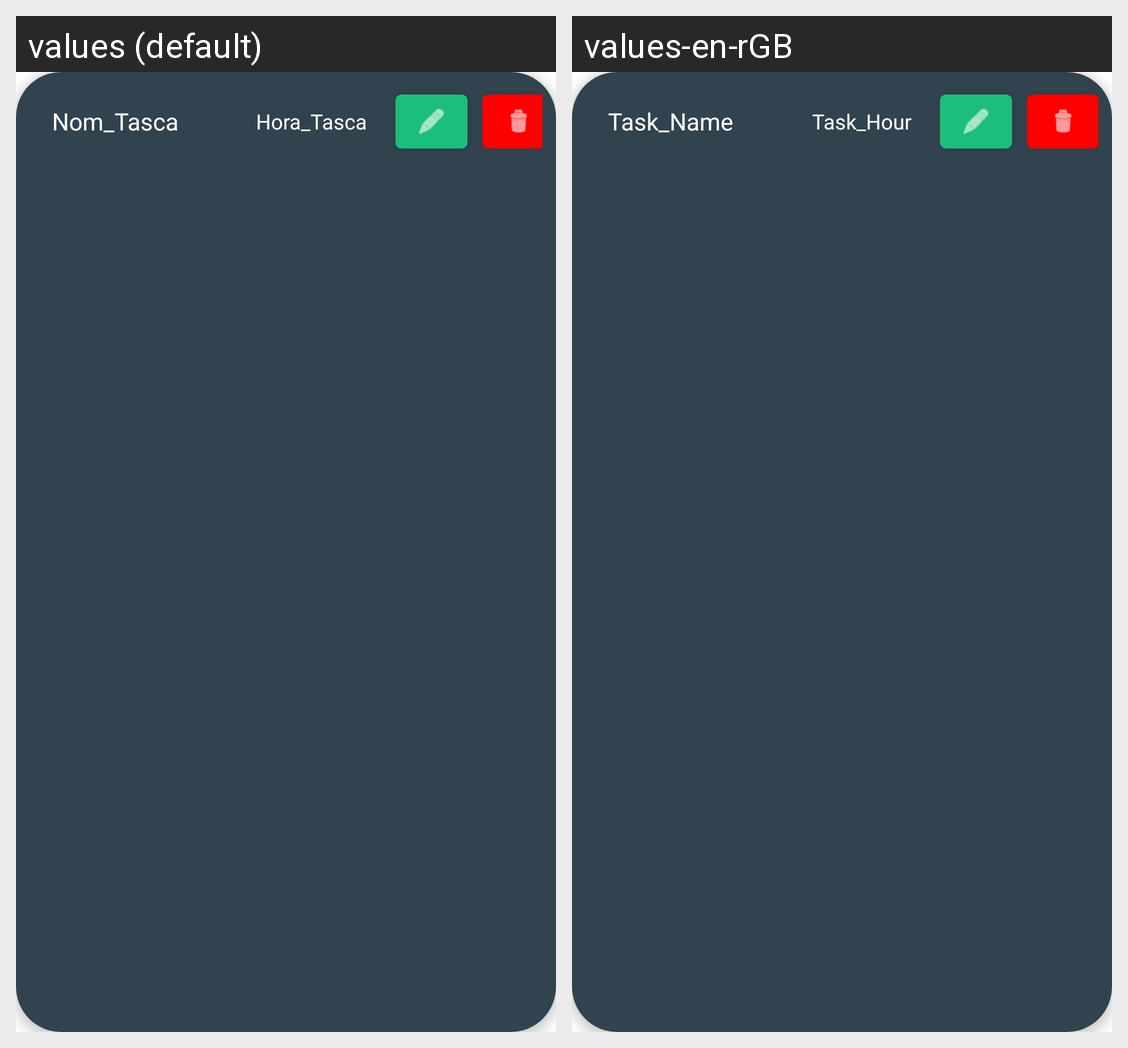

This grid shows one Android layout under two languages. Give, for every string resource on the screen, its name, the default text and each shown locale's text.
Android screen res/layout/card_tasques.xml rendered under 2 locales, left to right: values (default), values-en-rGB. Device: Nexus 5 (rendered at 1080×1920; each locale shown at half size, 540×960, under a caption strip naming it); theme Theme.ZenHabit.
Strings drawn on this screen, with the default value and each locale's value (text and hints the layout hard-codes, and strings that could not be matched under every locale, appear in the picture but are not listed):

nom_tasca
  values: Nom_Tasca
  values-en-rGB: Task_Name

hora_tasca
  values: Hora_Tasca
  values-en-rGB: Task_Hour
